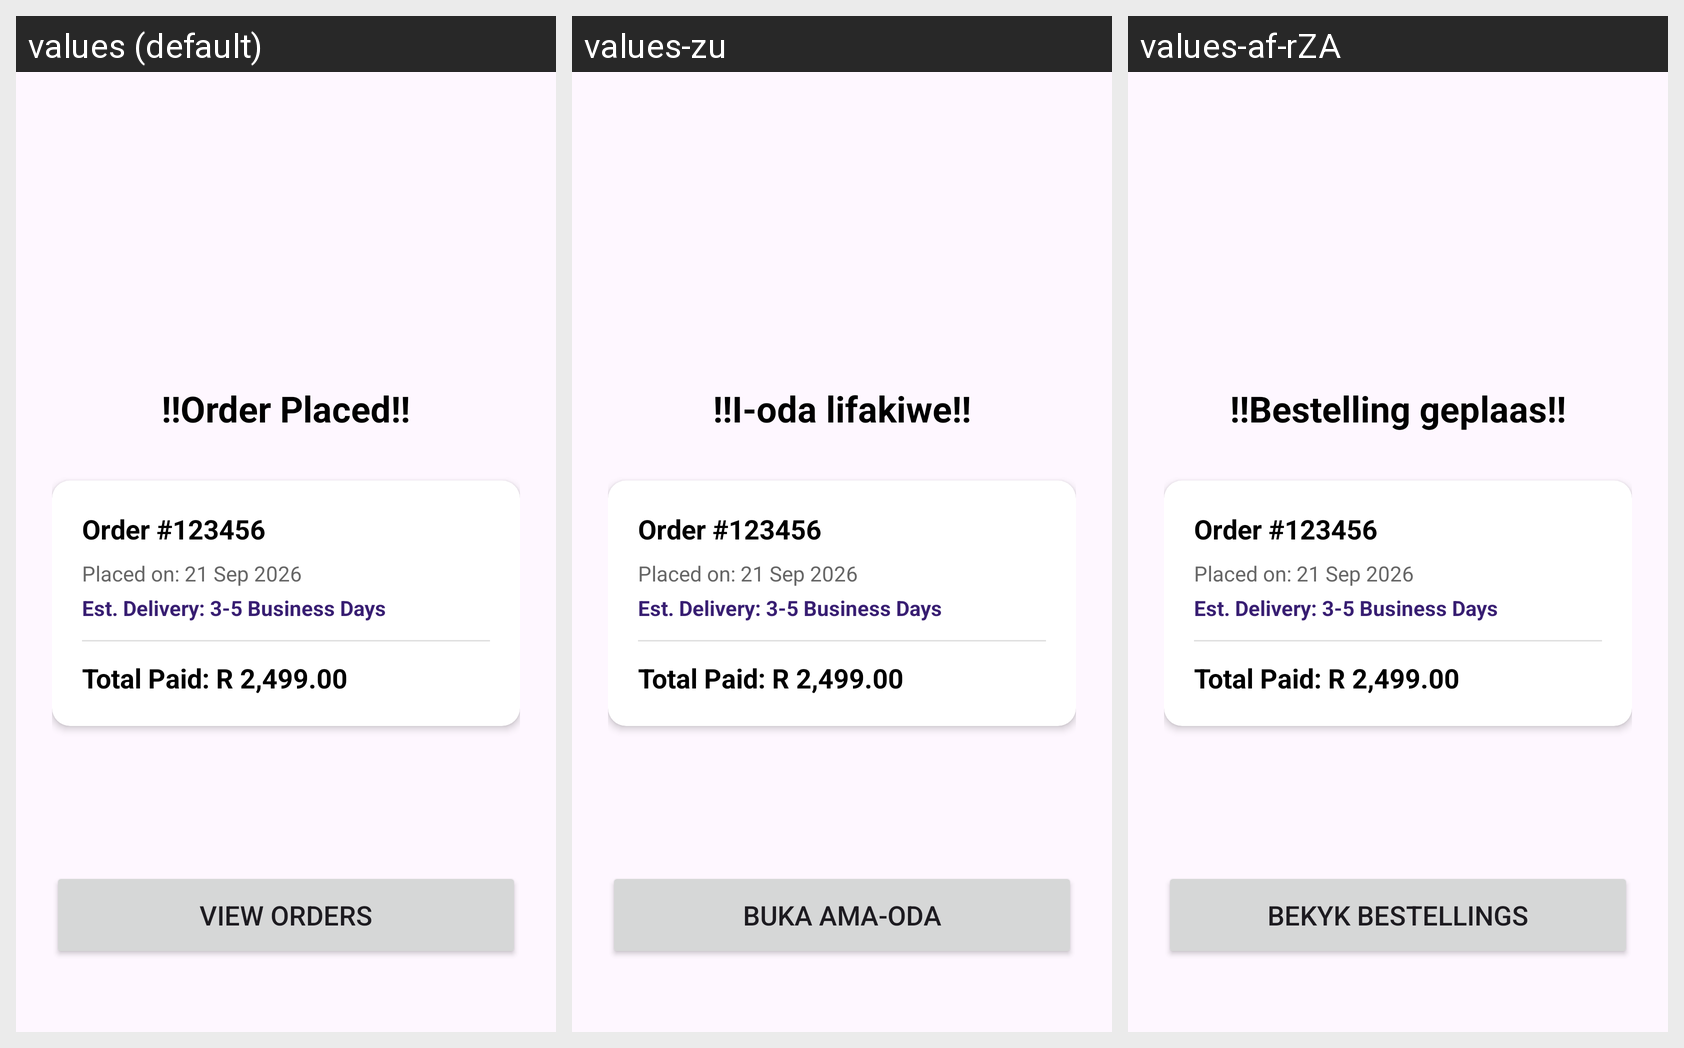

The same Android screen rendered under several of its app's locales, left to right. List the strings drawn on it with the default value and each locale's translation.
Android screen res/layout/fragment_order_sucess_full.xml rendered under 3 locales, left to right: values (default), values-zu, values-af-rZA. Device: Nexus 5 (rendered at 1080×1920; each locale shown at half size, 540×960, under a caption strip naming it); theme Theme.Prog7314P2.
Strings drawn on this screen, with the default value and each locale's value (text and hints the layout hard-codes, and strings that could not be matched under every locale, appear in the picture but are not listed):

order_placed
  values: !!Order Placed!!
  values-zu: !!I-oda lifakiwe!!
  values-af-rZA: !!Bestelling geplaas!!

view_orders
  values: View Orders
  values-zu: Buka ama-oda
  values-af-rZA: Bekyk bestellings
